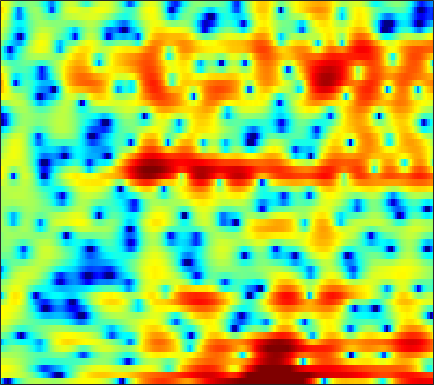

Data behind this chart, as committed beside it:
-6.5416, -9.3617, -15.523, -23.721, -15.901, -9.8799, -6.4666, -4.6762, -2.8537, -1.4551, -0.38083, 0.22411, 0.86474, 1.315, 1.5558, 1.7498, 1.8408, 1.8468, 1.785, 1.66, 1.491, 1.3599, 1.1965, 1.0756
4.111, 3.888, 3.622, 3.393, 3.252, 3.084, 2.93, 2.807, 2.609, 2.35, 2.007, 1.678, 1.141, 0.4689, -0.1299, -1.058, -2.115, -2.991, -4.245, -5.563, -6.936, -8.004, -9.544, -11.38
4.62, 4.548, 4.407, 4.214, 4.032, 3.736, 3.373, 3.046, 2.541, 1.932, 1.202, 0.565, -0.4124, -1.581, -2.593, -4.151, -5.954, -7.473, -9.613, -11.47, -12.34, -12.12, -11.16, -10.05
3.011, 3.006, 2.951, 2.838, 2.721, 2.518, 2.263, 2.036, 1.689, 1.296, 0.8398, 0.4738, -0.04618, -0.5918, -1.006, -1.547, -2.054, -2.397, -2.793, -3.082, -3.272, -3.352, -3.369, -3.328
1.548, 1.538, 1.531, 1.516, 1.489, 1.423, 1.313, 1.19, 0.9855, 0.7212, 0.402, 0.1373, -0.2453, -0.6344, -0.9159, -1.252, -1.518, -1.661, -1.742, -1.705, -1.568, -1.414, -1.163, -0.8989
-2.463, -2.011, -1.268, -0.5769, -0.1622, 0.2244, 0.4233, 0.4594, 0.372, 0.1225, -0.2557, -0.639, -1.3, -2.155, -2.938, -4.168, -5.474, -6.286, -6.577, -5.656, -3.998, -2.655, -1.016, 0.381
-8.242, -6.166, -4.226, -3.134, -2.74, -2.646, -2.953, -3.366, -3.946, -4.386, -4.543, -4.557, -4.51, -4.644, -4.963, -5.763, -7.002, -8.017, -8.587, -7.198, -4.622, -2.716, -0.5279, 1.254
-0.517, -0.7636, -1.185, -1.845, -2.576, -3.992, -6.13, -8.451, -13.3, -21.15, -15.51, -11.2, -7.741, -5.614, -4.491, -3.434, -2.657, -2.16, -1.504, -0.8079, -0.04836, 0.5534, 1.351, 2.117
2.361, 2.08, 1.612, 1.027, 0.5099, -0.2688, -1.1, -1.716, -2.422, -2.866, -2.978, -2.862, -2.538, -2.126, -1.805, -1.405, -1.036, -0.795, -0.4956, -0.2033, 0.07331, 0.2691, 0.5213, 0.7529
3.845, 3.663, 3.362, 3.002, 2.698, 2.247, 1.774, 1.416, 0.9484, 0.5129, 0.1092, -0.1757, -0.524, -0.8467, -1.077, -1.384, -1.67, -1.872, -2.116, -2.313, -2.468, -2.547, -2.615, -2.666
4.754, 4.597, 4.361, 4.082, 3.841, 3.474, 3.055, 2.699, 2.17, 1.566, 0.8906, 0.3366, -0.4514, -1.33, -2.03, -3.028, -4.059, -4.835, -5.856, -6.733, -7.349, -7.597, -7.651, -7.484
4.684, 4.567, 4.47, 4.393, 4.329, 4.173, 3.894, 3.587, 3.029, 2.289, 1.363, 0.5407, -0.7215, -2.158, -3.347, -5.106, -7.125, -8.86, -11.67, -15.4, -19.78, -20.17, -16.41, -13.24
1.012, 1.426, 2.531, 3.665, 4.337, 4.915, 5.115, 5.025, 4.574, 3.75, 2.541, 1.369, -0.5571, -2.848, -4.729, -7.208, -9.245, -10.31, -11.4, -12.36, -12.92, -12.58, -11.27, -9.728
-6.77, -3.716, 0.05944, 2.586, 3.857, 4.941, 5.462, 5.531, 5.224, 4.449, 3.182, 1.865, -0.4624, -3.711, -6.984, -13.28, -17.55, -13.78, -9.973, -7.903, -6.669, -6.032, -5.423, -4.994
1.154, 1.363, 1.905, 2.581, 3.059, 3.567, 3.877, 3.949, 3.803, 3.381, 2.683, 1.99, 0.8554, -0.439, -1.414, -2.568, -3.396, -3.77, -4.045, -4.183, -4.349, -4.556, -4.98, -5.492
-0.1597, 0.1599, 0.7338, 1.366, 1.835, 2.397, 2.834, 3.056, 3.21, 3.19, 3.004, 2.768, 2.342, 1.833, 1.399, 0.7994, 0.1691, -0.3154, -1.006, -1.793, -2.722, -3.559, -4.915, -6.659
-6.144, -4.65, -2.758, -1.157, -0.1596, 0.9147, 1.729, 2.197, 2.651, 2.937, 3.078, 3.098, 3.039, 2.878, 2.691, 2.365, 1.942, 1.559, 0.94, 0.1716, -0.785, -1.64, -3.026, -4.751
-10.07, -7.386, -4.686, -2.738, -1.623, -0.4889, 0.3422, 0.8126, 1.29, 1.643, 1.907, 2.066, 2.229, 2.338, 2.385, 2.378, 2.284, 2.144, 1.859, 1.451, 0.9078, 0.4062, -0.3656, -1.238
-3.726, -3.244, -2.538, -1.897, -1.504, -1.148, -0.966, -0.9178, -0.9163, -0.9093, -0.7898, -0.5905, -0.1861, 0.3285, 0.7412, 1.25, 1.667, 1.892, 2.066, 2.092, 1.979, 1.804, 1.477, 1.054
-0.9763, -0.8321, -0.736, -0.7936, -0.9873, -1.478, -2.29, -3.152, -4.659, -6.378, -7.491, -7.166, -5.386, -3.266, -1.862, -0.3276, 0.8321, 1.496, 2.131, 2.526, 2.713, 2.741, 2.636, 2.396
0.07056, 0.2343, 0.272, 0.07526, -0.2562, -0.9843, -2.138, -3.364, -5.665, -8.957, -12.41, -11.73, -7.745, -4.416, -2.563, -0.7045, 0.6389, 1.385, 2.115, 2.582, 2.827, 2.88, 2.787, 2.527
0.02008, 0.3592, 0.6201, 0.6659, 0.5717, 0.2672, -0.2165, -0.6555, -1.279, -1.804, -2.065, -1.999, -1.574, -0.9269, -0.3911, 0.2938, 0.8916, 1.258, 1.635, 1.89, 2.009, 1.998, 1.828, 1.459
0.007484, 0.4874, 0.8845, 1.072, 1.111, 1.075, 0.995, 0.9228, 0.8336, 0.7585, 0.7195, 0.6982, 0.6625, 0.6055, 0.529, 0.3873, 0.2293, 0.1465, 0.1191, 0.2318, 0.4356, 0.5837, 0.6843, 0.5427
0.893, 1.057, 1.003, 0.7408, 0.4925, 0.2546, 0.2406, 0.3893, 0.7347, 1.109, 1.377, 1.444, 1.291, 0.815, 0.203, -1.004, -2.667, -4.058, -5.302, -4.769, -3.004, -1.647, -0.2324, 0.66
1.388, 0.8075, -0.4528, -2.403, -4.375, -7.178, -7.547, -5.648, -2.876, -0.8426, 0.4379, 0.9786, 1.183, 0.8189, 0.1346, -1.399, -3.904, -6.599, -10.37, -8.595, -4.559, -2.296, -0.1679, 1.251
0.9465, 0.2287, -1.137, -3.051, -4.873, -7.277, -7.558, -6.016, -3.553, -1.609, -0.2778, 0.3609, 0.8191, 0.8715, 0.6906, 0.2348, -0.3501, -0.7606, -1.087, -1.035, -0.6167, -0.1841, 0.4064, 0.9322
1.04, 0.78, 0.3309, -0.1697, -0.5155, -0.8107, -0.8426, -0.6641, -0.2479, 0.2483, 0.689, 0.9499, 1.167, 1.231, 1.192, 1.03, 0.8049, 0.6146, 0.3644, 0.1437, -0.06017, -0.2014, -0.4114, -0.6709
1.221, 1.303, 1.346, 1.332, 1.318, 1.308, 1.339, 1.393, 1.487, 1.587, 1.669, 1.701, 1.679, 1.586, 1.462, 1.232, 0.9283, 0.6613, 0.2553, -0.204, -0.7451, -1.216, -1.957, -2.886
1.245, 1.5, 1.73, 1.874, 1.942, 1.997, 2.049, 2.074, 2.098, 2.105, 2.072, 2, 1.836, 1.59, 1.34, 0.9533, 0.4784, 0.0919, -0.4661, -1.077, -1.721, -2.261, -3.092, -4.115
1.577, 1.793, 1.903, 1.888, 1.833, 1.784, 1.784, 1.828, 1.936, 2.033, 2.051, 1.988, 1.783, 1.395, 0.9975, 0.3333, -0.4377, -1.062, -1.881, -2.611, -3.177, -3.496, -3.789, -4.034
2.963, 2.775, 2.196, 1.304, 0.5681, -0.192, -0.329, 0.05967, 0.8745, 1.641, 2.143, 2.292, 2.153, 1.635, 1.006, -0.2034, -1.734, -3.102, -5.063, -6.712, -7.423, -7.081, -5.943, -4.624
4.859, 4.199, 2.7, 0.1446, -2.95, -11.46, -13.63, -5.638, -0.9943, 1.404, 2.636, 2.992, 2.852, 2.134, 1.192, -0.5645, -3.018, -5.42, -9.784, -17.18, -23.47, -15.16, -9.543, -6.105
4.715, 4.362, 3.565, 2.445, 1.488, 0.4681, 0.229, 0.6723, 1.557, 2.311, 2.633, 2.567, 2.042, 0.9566, -0.201, -2.162, -4.713, -6.91, -10.05, -12.66, -13.61, -12.9, -10.82, -8.366
3.281, 3.538, 3.696, 3.704, 3.638, 3.532, 3.446, 3.379, 3.271, 3.037, 2.613, 2.115, 1.212, -0.09423, -1.338, -3.413, -6.088, -8.547, -12.91, -19.89, -25.74, -18.98, -13.86, -10.86
1.663, 2.4, 3.15, 3.658, 3.915, 4.091, 4.12, 4.031, 3.774, 3.334, 2.703, 2.079, 1.021, -0.2312, -1.335, -2.963, -4.721, -6.07, -7.838, -9.249, -9.952, -9.908, -9.462, -8.921
0.5454, 1.468, 2.465, 3.211, 3.622, 3.978, 4.112, 4.086, 3.844, 3.39, 2.686, 2.007, 0.8777, -0.4432, -1.51, -3.008, -4.371, -5.232, -6.039, -6.427, -6.484, -6.362, -6.129, -6.001
-0.2692, 0.6673, 1.713, 2.564, 3.063, 3.566, 3.843, 3.899, 3.755, 3.336, 2.613, 1.857, 0.5469, -1.194, -2.809, -5.415, -8.293, -9.973, -9.935, -8.125, -6.243, -5.123, -3.973, -3.194
-2.024, -1.211, -0.1911, 0.7512, 1.394, 2.113, 2.653, 2.898, 3.012, 2.824, 2.333, 1.729, 0.5734, -1.08, -2.735, -5.621, -9.589, -12.58, -11.61, -7.835, -4.983, -3.42, -1.889, -0.7903
-6.46, -5.914, -4.784, -3.386, -2.309, -1.01, 0.0715, 0.7009, 1.274, 1.554, 1.532, 1.329, 0.8221, 0.08204, -0.5738, -1.496, -2.291, -2.636, -2.618, -2.132, -1.379, -0.7575, 0.03497, 0.7304
-17.12, -17.41, -13.31, -9.122, -6.677, -4.151, -2.289, -1.237, -0.2128, 0.4477, 0.798, 0.8959, 0.8454, 0.6604, 0.4564, 0.1723, -0.05447, -0.1482, -0.1522, -0.02268, 0.2584, 0.5211, 0.9109, 1.295
-15.45, -15.05, -12.09, -8.631, -6.412, -4.038, -2.257, -1.228, -0.237, 0.4154, 0.788, 0.9213, 0.9175, 0.786, 0.6292, 0.3954, 0.186, 0.07171, -0.001111, 0.05233, 0.2305, 0.4384, 0.7555, 1.107
-7.201, -6.006, -4.528, -3.117, -2.118, -0.9237, 0.02947, 0.5922, 1.121, 1.406, 1.46, 1.35, 1.041, 0.5427, 0.1008, -0.5486, -1.168, -1.543, -1.811, -1.759, -1.481, -1.146, -0.594, 0.01132
-0.1086, 0.3769, 0.9412, 1.419, 1.727, 2.052, 2.273, 2.341, 2.336, 2.161, 1.78, 1.332, 0.52, -0.6138, -1.696, -3.459, -5.491, -6.948, -8.017, -7.595, -6.266, -5.235, -3.964, -2.88
4.723, 4.428, 4.028, 3.612, 3.282, 2.826, 2.41, 2.121, 1.742, 1.328, 0.7913, 0.2634, -0.7612, -2.17, -3.648, -6.287, -10.36, -15.11, -23.59, -16.13, -11.76, -10.01, -8.842, -8.288
7.227, 6.367, 5.097, 3.663, 2.506, 0.9778, -0.3044, -0.8799, -1.153, -1.066, -0.9796, -1.054, -1.496, -2.332, -3.21, -4.7, -6.353, -7.505, -8.622, -9.156, -9.431, -9.75, -10.97, -14.1
7.83, 6.609, 4.644, 2.161, -0.2125, -4.556, -11.3, -14.71, -8.829, -5.09, -3.172, -2.472, -2.115, -2.398, -2.867, -3.815, -4.895, -5.725, -6.697, -7.302, -7.449, -7.45, -7.269, -6.9
6.474, 5.309, 3.531, 1.468, -0.3013, -2.836, -5.113, -5.892, -5.416, -4.246, -3.277, -2.845, -2.728, -3.112, -3.758, -5.081, -7.054, -8.976, -11.84, -13.16, -11.22, -9.125, -6.62, -4.545
4.248, 3.372, 2.191, 0.9946, 0.155, -0.8105, -1.529, -1.871, -2.035, -1.993, -1.89, -1.873, -2.09, -2.591, -3.256, -4.589, -6.559, -8.593, -12.04, -13.85, -10.88, -8.233, -5.3, -3.029
1.151, 0.4508, -0.4984, -1.349, -1.815, -2.149, -2.171, -2.018, -1.69, -1.308, -0.993, -0.82, -0.7185, -0.7945, -1.017, -1.455, -2.024, -2.489, -2.962, -3.062, -2.704, -2.189, -1.37, -0.5017
-2.215, -3.247, -5.215, -7.31, -8.245, -7.683, -5.914, -4.571, -3.067, -1.85, -0.8626, -0.2556, 0.4487, 0.9654, 1.271, 1.536, 1.647, 1.671, 1.664, 1.62, 1.528, 1.456, 1.27, 0.9915
-2.584, -4.073, -7.312, -12.63, -16.52, -12.83, -8.71, -6.713, -4.822, -3.272, -1.839, -0.7943, 0.4797, 1.617, 2.354, 3.127, 3.675, 3.948, 4.109, 4.036, 3.718, 3.276, 2.4, 1.061
0.2266, -0.8401, -2.502, -4.166, -5.281, -6.399, -7.296, -8.026, -8.726, -8.325, -6.313, -4.387, -1.927, 0.1198, 1.341, 2.636, 3.573, 4.047, 4.389, 4.417, 4.132, 3.675, 2.729, 1.314
2.317, 1.374, -0.003623, -1.547, -2.829, -4.799, -7.312, -9.851, -15.17, -19.53, -11.97, -7.94, -4.28, -1.719, -0.2475, 1.256, 2.338, 2.901, 3.377, 3.559, 3.458, 3.223, 2.675, 1.918
3.273, 2.414, 1.153, -0.2522, -1.364, -2.942, -4.48, -5.523, -6.488, -6.653, -5.896, -4.913, -3.407, -1.9, -0.8882, 0.2469, 1.117, 1.604, 2.038, 2.242, 2.241, 2.133, 1.876, 1.516
4.114, 3.309, 2.072, 0.6937, -0.4194, -1.929, -3.364, -4.257, -4.997, -5.092, -4.564, -3.897, -2.805, -1.705, -0.9576, -0.1155, 0.4997, 0.8197, 1.045, 1.073, 0.9589, 0.7982, 0.5705, 0.3626
5.395, 4.611, 3.335, 1.755, 0.3299, -1.944, -4.763, -7.155, -9.763, -9.136, -6.558, -4.697, -2.716, -1.253, -0.4317, 0.3172, 0.7201, 0.8026, 0.6448, 0.2118, -0.4437, -1.02, -1.756, -2.176
6, 5.378, 4.318, 2.923, 1.604, -0.6252, -3.57, -6.396, -9.963, -8.899, -5.522, -3.495, -1.542, -0.2502, 0.3721, 0.82, 0.8789, 0.6604, 0.02144, -1.081, -2.78, -4.576, -8.001, -12.24
4.353, 4.12, 3.642, 2.967, 2.329, 1.348, 0.3086, -0.3878, -1.034, -1.207, -0.9579, -0.6364, -0.1952, 0.1039, 0.1851, 0.09202, -0.2681, -0.7075, -1.546, -2.695, -4.216, -5.613, -7.749, -9.372
